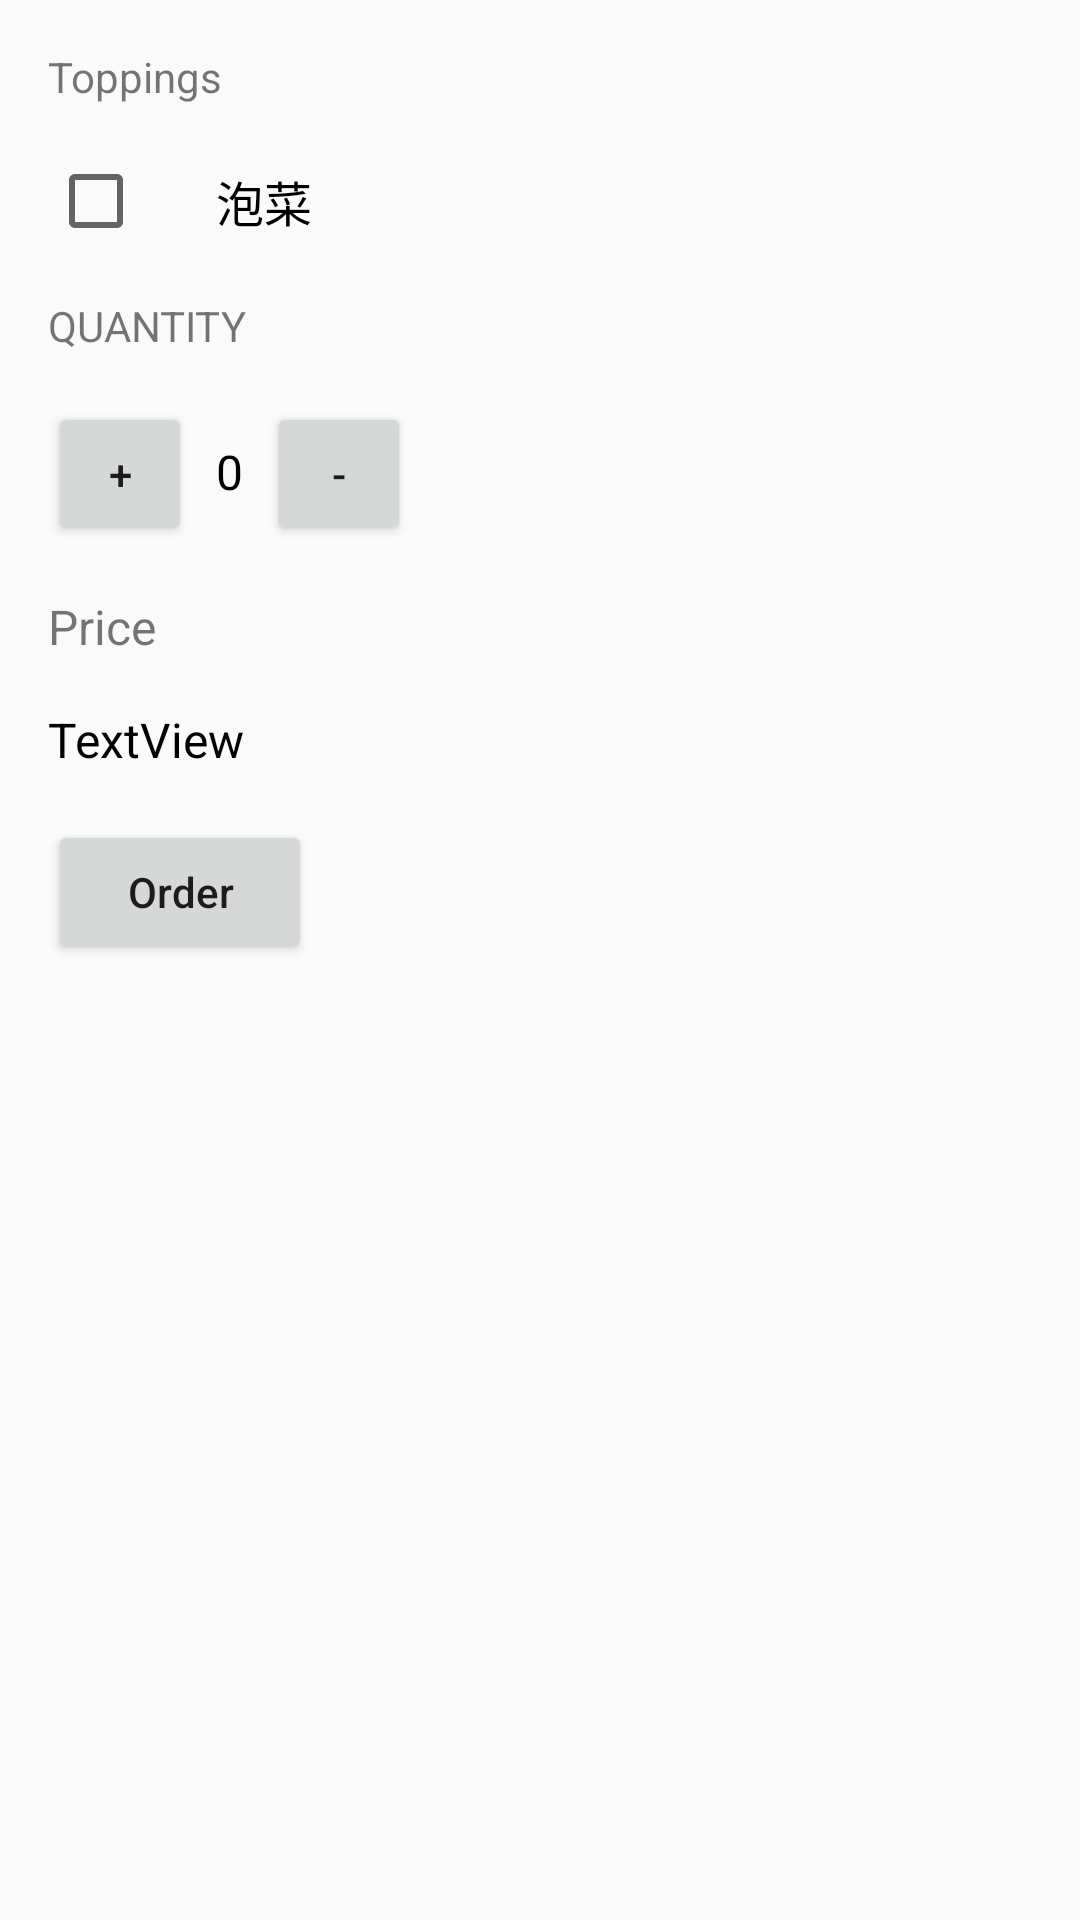

Here is an Android app screen rendered from its layout file. Give the layout XML and the strings, colors and styles it references.
<!-- AndroidManifest.xml: application theme AppTheme -->
<!-- res/layout/activity_lab02_order.xml -->
<?xml version="1.0" encoding="utf-8"?>
<LinearLayout xmlns:android="http://schemas.android.com/apk/res/android"
    xmlns:app="http://schemas.android.com/apk/res-auto"
    xmlns:tools="http://schemas.android.com/tools"
    android:layout_width="match_parent"
    android:layout_height="match_parent"
    android:padding="16dp"
    tools:context="com.example.student.test.Lab02_Order.Lab02_Order"
    android:orientation="vertical">

    <TextView
        android:layout_width="wrap_content"
        android:layout_height="wrap_content"


        android:text="Toppings" />

    <CheckBox
        android:id="@+id/toppings_checkbox"
        android:layout_width="match_parent"
        android:layout_height="wrap_content"
        android:layout_marginBottom="16dp"
        android:layout_marginTop="16dp"
        android:paddingLeft="24dp"
        android:textSize="16dp"
        android:onClick="myClick"
        android:text="泡菜" />

    <TextView
        android:id="@+id/textView2"
        android:layout_width="wrap_content"
        android:layout_height="wrap_content"
        android:textAllCaps="true"
        android:layout_marginBottom="16dp"
        android:text="Quantity" />

    <LinearLayout
        android:layout_width="wrap_content"
        android:layout_height="wrap_content"
        android:orientation="horizontal">

        <Button
            android:id="@+id/btn_inc"
            android:layout_width="48dp"
            android:layout_height="48dp"

            android:onClick="myClick"
            android:text="+" />

        <TextView
            android:id="@+id/quantity_text_View"
            android:layout_width="wrap_content"
            android:layout_height="wrap_content"
            android:layout_marginBottom="16dp"
            android:layout_marginLeft="8dp"
            android:layout_marginRight="8dp"
            android:text="0"
            android:textColor="@android:color/black"
            android:textSize="16sp" />

        <Button
            android:id="@+id/btn_dec"
            android:layout_width="48dp"
            android:layout_height="48dp"

            android:onClick="myClick"
            android:text="-" />
    </LinearLayout>

    <TextView
        android:id="@+id/textView3"
        android:layout_width="wrap_content"
        android:layout_height="wrap_content"
        android:layout_marginTop="16dp"
        android:layout_marginBottom="16dp"
        android:textSize="16sp"
        android:text="Price" />

    <TextView
        android:id="@+id/price_text_View"
        android:layout_width="wrap_content"
        android:layout_height="wrap_content"
        android:layout_marginBottom="16dp"
        android:textSize="16sp"
        android:textColor="@android:color/black"
        android:text="TextView" />

    <Button
        android:id="@+id/btn_order"
        android:layout_width="wrap_content"
        android:layout_height="wrap_content"

        android:text="Order"
        android:onClick="myClick"
        />




</LinearLayout>
<!-- resources referenced by this layout -->
<resources>
  <style name="AppTheme" parent="Theme.AppCompat.Light.DarkActionBar">
          
          <item name="colorPrimary">@color/colorPrimary</item>
          <item name="colorPrimaryDark">@color/colorPrimaryDark</item>
          <item name="colorAccent">@color/colorAccent</item>
          <item name="android:textAllCaps">false</item>
  
      </style>
  <!-- not gathered from this repository: default colours our renderer supplied (Android Studio template values) -->
  <color name="colorPrimary">#FF6200EE</color>
  <color name="colorPrimaryDark">#FF3700B3</color>
  <color name="colorAccent">#FF03DAC5</color>
</resources>
